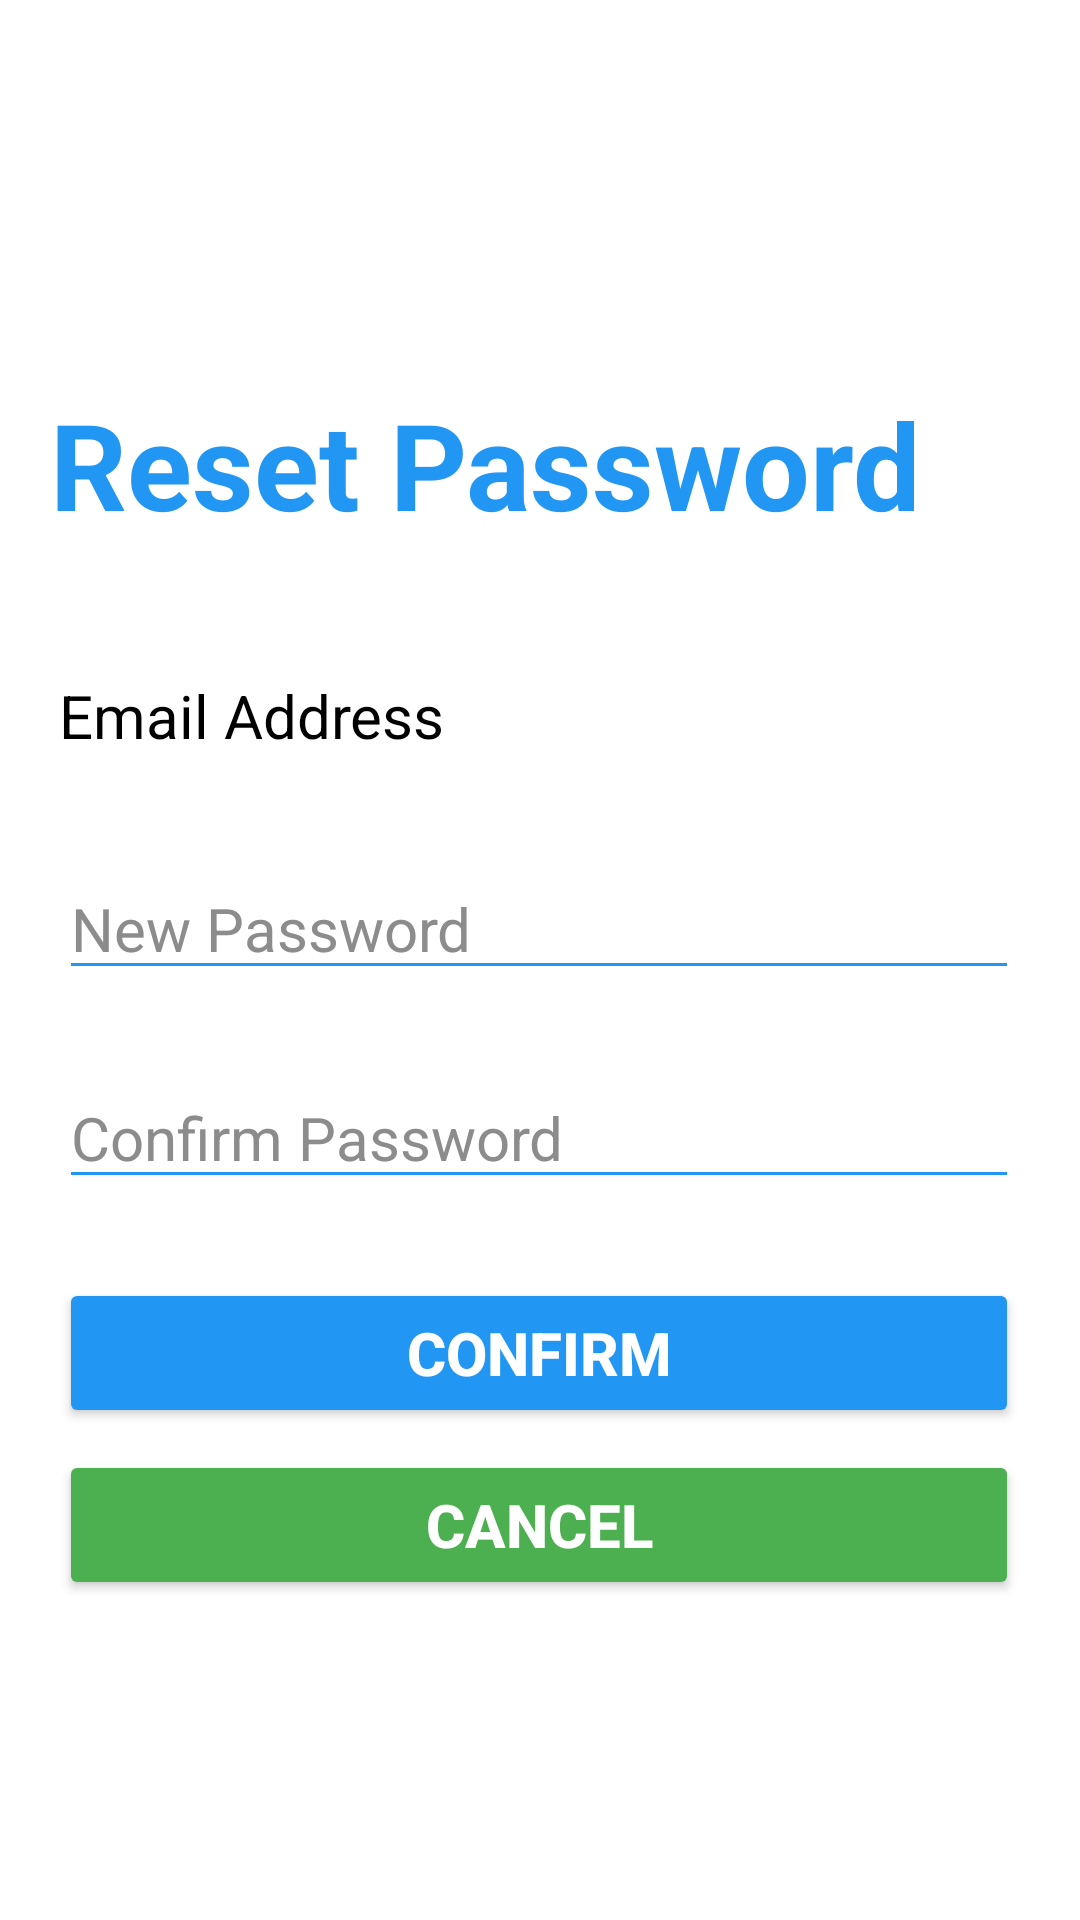

Here is an Android app screen rendered from its layout file. Give the layout XML and the strings, colors and styles it references.
<!-- AndroidManifest.xml: application theme Theme.CabsLanka -->
<!-- res/layout/activity_reset_password.xml -->
<?xml version="1.0" encoding="utf-8"?>
<androidx.constraintlayout.widget.ConstraintLayout xmlns:android="http://schemas.android.com/apk/res/android"
    xmlns:app="http://schemas.android.com/apk/res-auto"
    xmlns:tools="http://schemas.android.com/tools"
    android:layout_width="match_parent"
    android:layout_height="match_parent"
    android:background="@color/white"
    tools:context=".UI.ResetPasswordActivity">

    <TextView
        android:id="@+id/textViewTitle"
        android:layout_width="wrap_content"
        android:layout_height="wrap_content"
        android:text="Reset Password"
        android:textColor="#2196F3"
        android:textSize="40sp"
        android:textStyle="bold"
        app:layout_constraintBottom_toBottomOf="parent"
        app:layout_constraintEnd_toEndOf="parent"
        app:layout_constraintHorizontal_bias="0.242"
        app:layout_constraintStart_toStartOf="parent"
        app:layout_constraintTop_toTopOf="parent"
        app:layout_constraintVertical_bias="0.218" />

    <TextView
        android:id="@+id/textViewEmailAddress"
        android:layout_width="320dp"
        android:layout_height="wrap_content"
        android:text="Email Address"
        android:textColor="@color/black"
        android:textSize="20sp"
        app:layout_constraintBottom_toBottomOf="parent"
        app:layout_constraintEnd_toEndOf="parent"
        app:layout_constraintHorizontal_bias="0.494"
        app:layout_constraintStart_toStartOf="parent"
        app:layout_constraintTop_toTopOf="parent"
        app:layout_constraintVertical_bias="0.367" />

    <EditText
        android:id="@+id/editTextResetConfirmPW"
        android:layout_width="320dp"
        android:layout_height="wrap_content"
        android:backgroundTint="#2196F3"
        android:ems="10"
        android:hint="Confirm Password"
        android:inputType="textPassword"
        android:textColor="@color/black"
        android:textColorHighlight="#2196F3"
        android:textColorHint="#8C8C8C"
        android:textColorLink="#2196F3"
        android:textSize="20dp"
        app:layout_constraintBottom_toBottomOf="parent"
        app:layout_constraintEnd_toEndOf="parent"
        app:layout_constraintHorizontal_bias="0.494"
        app:layout_constraintStart_toStartOf="parent"
        app:layout_constraintTop_toTopOf="parent"
        app:layout_constraintVertical_bias="0.597" />

    <EditText
        android:id="@+id/editTextResetPassword"
        android:layout_width="320dp"
        android:layout_height="wrap_content"
        android:backgroundTint="#2196F3"
        android:ems="10"
        android:hint="New Password"
        android:inputType="textPassword"
        android:textColor="@color/black"
        android:textColorHighlight="#2196F3"
        android:textColorHint="#8C8C8C"
        android:textColorLink="#2196F3"
        android:textSize="20dp"
        app:layout_constraintBottom_toBottomOf="parent"
        app:layout_constraintEnd_toEndOf="parent"
        app:layout_constraintHorizontal_bias="0.494"
        app:layout_constraintStart_toStartOf="parent"
        app:layout_constraintTop_toTopOf="parent"
        app:layout_constraintVertical_bias="0.48" />

    <Button
        android:id="@+id/btnResetConfirm"
        android:layout_width="320dp"
        android:layout_height="50dp"
        android:backgroundTint="#2196F3"
        android:onClick="btnNextPage"
        android:text="Confirm"
        android:textColor="@color/white"
        android:textSize="20dp"
        android:textStyle="bold"
        app:layout_constraintBottom_toBottomOf="parent"
        app:layout_constraintEnd_toEndOf="parent"
        app:layout_constraintHorizontal_bias="0.494"
        app:layout_constraintStart_toStartOf="parent"
        app:layout_constraintTop_toTopOf="parent"
        app:layout_constraintVertical_bias="0.722" />

    <Button
        android:id="@+id/btnResetCancel"
        android:layout_width="320dp"
        android:layout_height="50dp"
        android:backgroundTint="#4CAF50"
        android:onClick="btnNextPage"
        android:text="Cancel"
        android:textColor="@color/white"
        android:textSize="20dp"
        android:textStyle="bold"
        app:layout_constraintBottom_toBottomOf="parent"
        app:layout_constraintEnd_toEndOf="parent"
        app:layout_constraintHorizontal_bias="0.494"
        app:layout_constraintStart_toStartOf="parent"
        app:layout_constraintTop_toTopOf="parent"
        app:layout_constraintVertical_bias="0.819" />

</androidx.constraintlayout.widget.ConstraintLayout>
<!-- resources referenced by this layout -->
<resources>
  <style name="Theme.CabsLanka" parent="Theme.AppCompat.DayNight.DarkActionBar">
          
          <item name="colorPrimary">@color/black</item>
          <item name="colorPrimaryVariant">@color/purple_700</item>
          <item name="colorOnPrimary">@color/black</item>
          
          <item name="colorSecondary">@color/teal_200</item>
          <item name="colorSecondaryVariant">@color/teal_700</item>
          <item name="colorOnSecondary">@color/black</item>
          
          <item name="android:statusBarColor">#2196F3</item>
          
          <item name="android:windowAnimationStyle">@style/DialogAnimation</item> 
      </style>
  <style name="DialogAnimation">
          <item name="android:windowEnterAnimation">@android:anim/fade_in</item>
          <item name="android:windowExitAnimation">@android:anim/fade_out</item>
      </style>
  <!-- not gathered from this repository: default colours our renderer supplied (Android Studio template values) -->
  <color name="purple_700">#FF3700B3</color>
  <color name="teal_200">#FF03DAC5</color>
  <color name="teal_700">#FF018786</color>
  <color name="black">#FF000000</color>
  <color name="white">#FFFFFFFF</color>
</resources>
